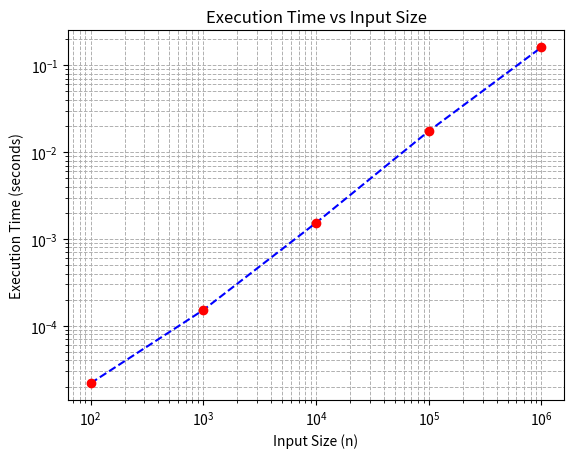

This figure's Python source:
import random
import time
import matplotlib.pyplot as plt


def min_heapify(arr, n, i):
    """
    Maintain min-heap property for subtree rooted at index i
    n = size of heap
    """
    smallest = i
    left = 2 * i + 1
    right = 2 * i + 2

    # Check if left child exists and is smaller
    if left < n and arr[left] < arr[smallest]:
        smallest = left

    # Check if right child exists and is smaller
    if right < n and arr[right] < arr[smallest]:
        smallest = right

    # Swap and continue heapifying if root is not smallest
    if smallest != i:
        arr[i], arr[smallest] = arr[smallest], arr[i]
        min_heapify(arr, n, smallest)

def min_heap_sort(arr):
    n = len(arr)

    # Build min heap (bottom-up)
    for i in range(n // 2 - 1, -1, -1):
        min_heapify(arr, n, i)

    '''# Extract elements from heap one by one
    for i in range(n - 1, 0, -1):
        arr[0], arr[i] = arr[i], arr[0]  # Move current root (smallest) to end
        min_heapify(arr, i, 0)           # Heapify reduced heap'''

    return arr

if __name__ == "__main__":
    sizes = [100, 1000, 10000, 100000,1000000];times=[]
    for size in sizes:
        arr = [random.randint(0, 10) for _ in range(size)]
        start = time.perf_counter()
        min_heap_sort(arr)
        end = time.perf_counter()
        exec_time=end-start
        # print("Sorted in descending order:", arr)
        print(f"Execution time: {exec_time:.6f} seconds")
        times.append(exec_time)
        
    plt.plot(sizes, times, marker='o', markerfacecolor='red', markeredgecolor='red', color='blue',linestyle="--")
    plt.xscale("log") #log base 10 is used
    plt.yscale("log")
    plt.xlabel("Input Size (n)")
    plt.ylabel("Execution Time (seconds)")
    plt.title("Execution Time vs Input Size")
    plt.grid(True, which="both", linestyle="--", linewidth=0.7)
    plt.show()